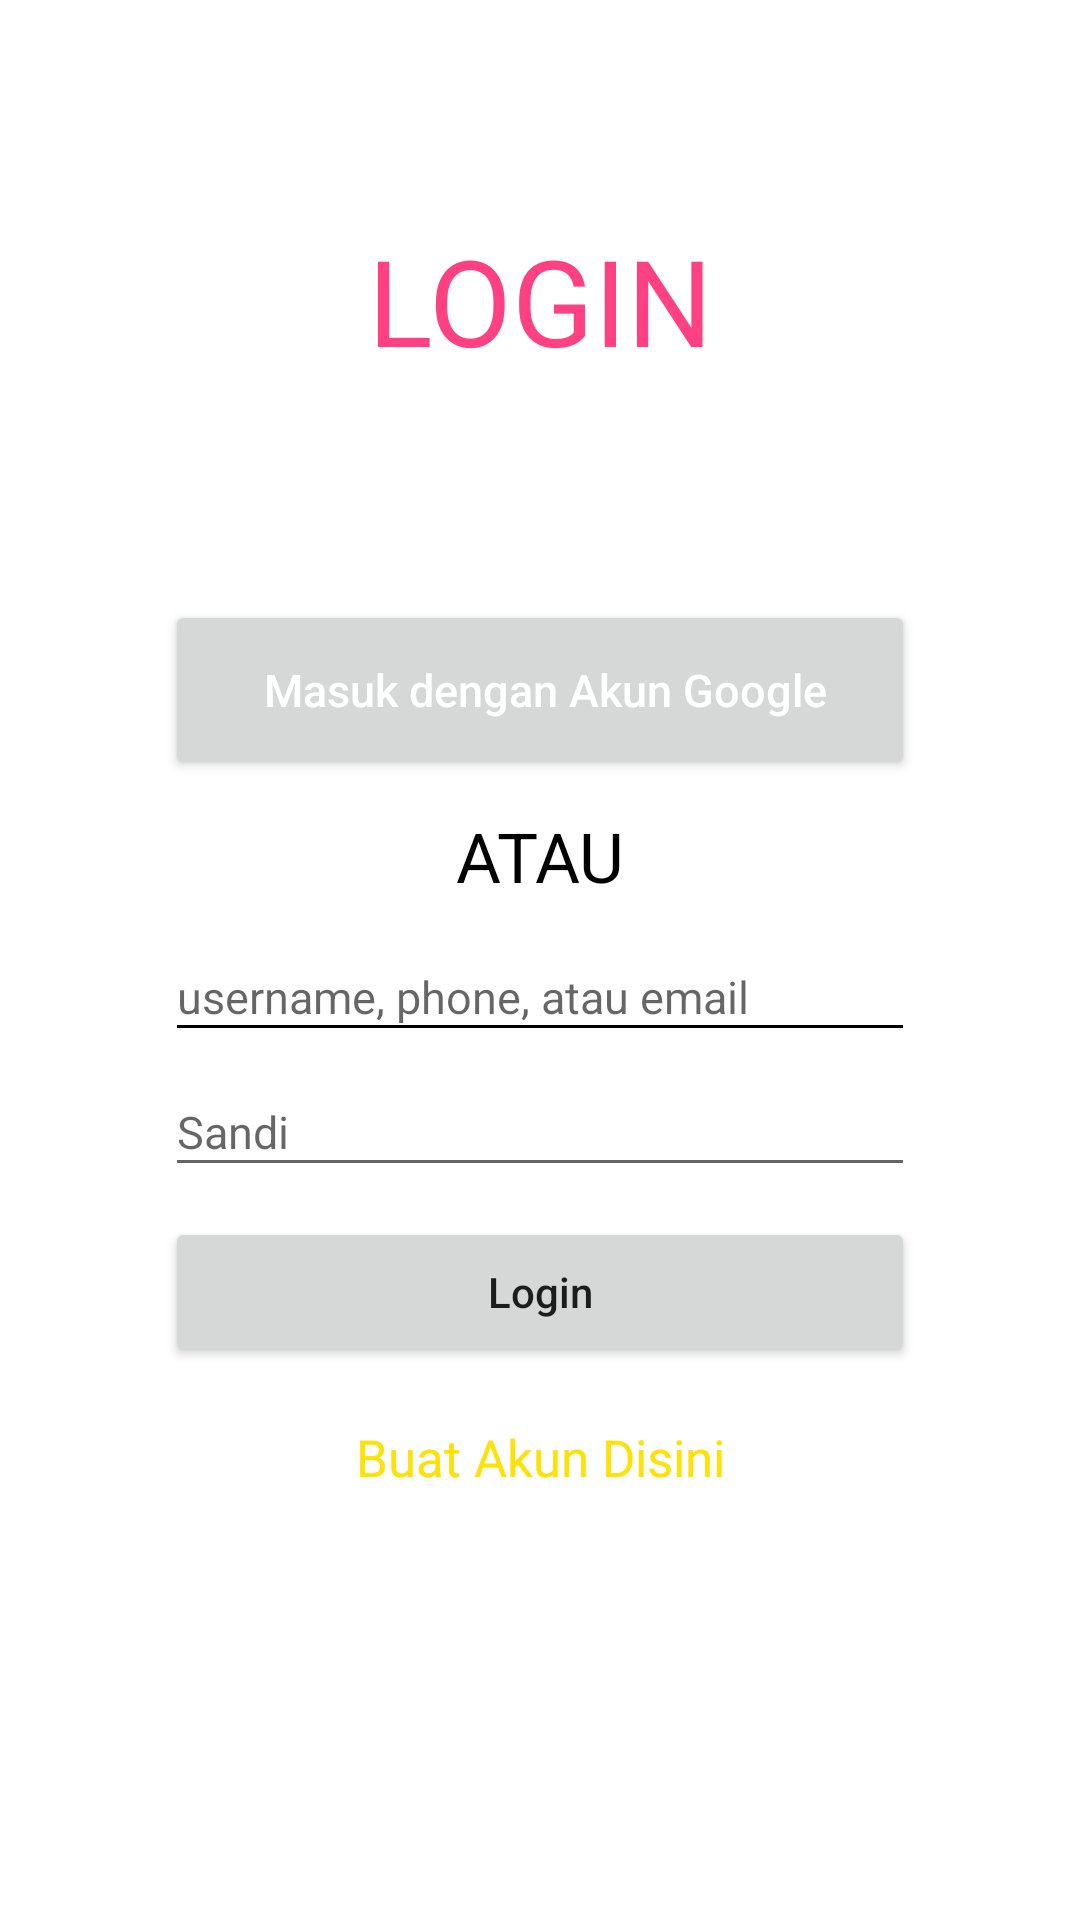

This screen was rendered from an Android layout file. Write that file and the resources it references.
<!-- AndroidManifest.xml: application theme AppTheme -->
<!-- res/layout/activity_login.xml -->
<?xml version="1.0" encoding="utf-8"?>
<LinearLayout
    android:orientation="vertical"
    xmlns:android="http://schemas.android.com/apk/res/android"
    xmlns:tools="http://schemas.android.com/tools"
    android:layout_width="match_parent"
    android:layout_height="match_parent"
    android:background="#fff"
    tools:context="main.halanhalanyuk.Login">

    <TextView
        android:layout_width="match_parent"
        android:layout_height="200dp"
        android:text="LOGIN"
        android:textColor="@color/colorPrimary"
        android:gravity="center"
        android:textSize="40dp"/>

    <Button
        android:id="@+id/btn_login_google"
        android:layout_width="250dp"
        android:layout_height="60dp"
        android:layout_gravity="center_horizontal"
        android:text=" Masuk dengan Akun Google"
        android:drawableLeft="@mipmap/search"
        android:textAllCaps="false"
        android:textColor="#fff"
        android:textSize="15dp" />

    <TextView
        android:layout_marginTop="10dp"
        android:layout_width="match_parent"
        android:layout_height="wrap_content"
        android:text="ATAU"
        android:textColor="#000"
        android:textSize="23dp"
        android:gravity="center_horizontal"/>

    <EditText
        android:id="@+id/edt_username"
        android:layout_width="250dp"
        android:layout_height="40dp"
        android:layout_marginTop="10dp"
        android:hint="username, phone, atau email"
        android:textColor="#bcb5b5"
        android:textSize="15dp"
        android:layout_gravity="center_horizontal"
        android:backgroundTint="#000000"
        android:maxLength="30"
        android:inputType="textEmailAddress"
        />

    <android.support.v7.widget.AppCompatEditText
        android:id="@+id/edt_password"
        android:layout_width="250dp"
        android:layout_height="40dp"
        android:layout_marginTop="5dp"
        android:maxLines="1"
        android:maxLength="20"
        android:hint="Sandi"
        android:textSize="15dp"
        android:textColor="#bcb5b5"
        android:layout_gravity="center_horizontal"
        android:gravity="fill_vertical"
        android:inputType="textPassword"
        />

    <Button
        android:id="@+id/btn_login_manual"
        android:layout_width="250dp"
        android:layout_height="50dp"
        android:layout_gravity="center_horizontal"
        android:text="Login"
        android:textAllCaps="false"
        android:layout_marginTop="10dp" />

    <TextView
        android:id="@+id/txt_registrasi"
        android:layout_marginTop="10dp"
        android:layout_width="match_parent"
        android:layout_height="40dp"
        android:text="Buat Akun Disini"
        android:textColor="#fde107"
        android:textSize="17dp"
        android:gravity="center" />

</LinearLayout>
<!-- resources referenced by this layout -->
<resources>
  <color name="colorPrimary">#FF4081</color>
  <style name="AppTheme" parent="Theme.AppCompat.Light.NoActionBar">
          
          <item name="colorPrimary">@color/colorPrimary</item>
          <item name="colorPrimaryDark">@color/colorPrimaryDark</item>
          <item name="colorAccent">@color/colorAccent</item>
      </style>
  <color name="colorPrimaryDark">#73ff1844</color>
  <color name="colorAccent">#FF4081</color>
</resources>
